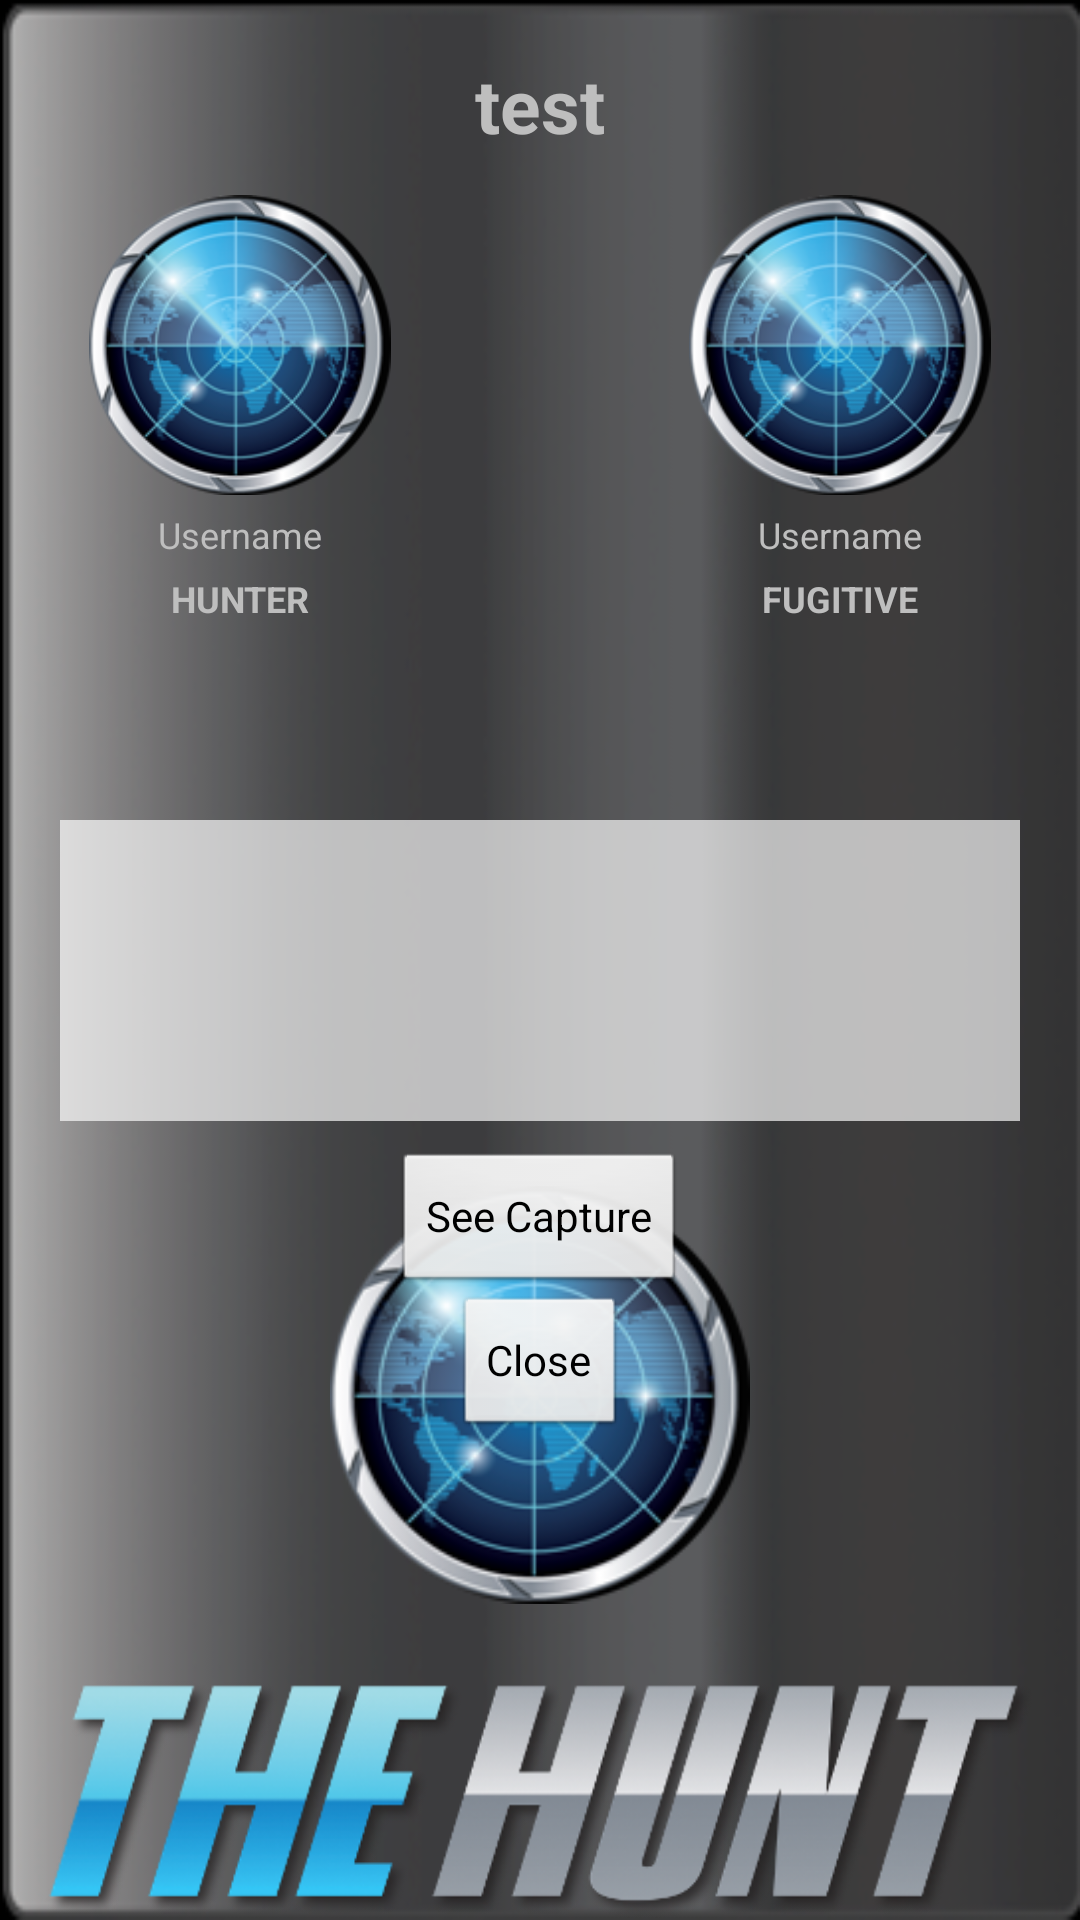

Reconstruct the res/layout file that produces this screen, plus the resources it refers to.
<!-- AndroidManifest.xml: application theme android:Theme.Black.NoTitleBar -->
<!-- res/layout/capture_information.xml -->
<?xml version="1.0" encoding="utf-8"?>

<RelativeLayout xmlns:android="http://schemas.android.com/apk/res/android"
    android:layout_width="match_parent"
    android:layout_height="match_parent"
    android:background="@drawable/listbag" >

    <RelativeLayout
        android:id="@+id/r4"
        android:layout_width="match_parent"
        android:layout_height="170dip"
        android:layout_above="@+id/h"
        android:layout_marginTop="30dip" >

        <ImageView
            android:layout_width="140dip"
            android:layout_height="140dip"
            android:layout_centerHorizontal="true"
            android:layout_marginTop="10dip"
            android:src="@drawable/globe" />
    </RelativeLayout>

    <ImageView
        android:id="@+id/h"
        android:layout_width="match_parent"
        android:layout_height="80dip"
        android:layout_alignParentBottom="true"
        android:layout_centerHorizontal="true"
        android:layout_marginTop="5dip"
        android:src="@drawable/the_hunt" />

    <LinearLayout
        android:layout_width="match_parent"
        android:layout_height="match_parent"
        android:layout_marginLeft="20dp"
        android:layout_marginRight="20dp"
        android:layout_marginTop="10dp"
        android:orientation="vertical" >

        <TextView
            android:id="@+id/gameName"
            android:layout_width="250dip"
            android:layout_height="40dip"
            android:layout_gravity="center"
            android:layout_marginTop="5dip"
            android:gravity="center"
            android:text="test"
            android:textSize="25dip"
            android:textStyle="bold" />

        <RelativeLayout
            android:layout_width="match_parent"
            android:layout_height="wrap_content"
            android:layout_marginTop="10dp" >

            <ImageView
                android:id="@+id/hunter_img"
                android:layout_width="120dp"
                android:layout_height="100dp"
                android:src="@drawable/globe" />

            <ImageView
                android:id="@+id/fugitiveimg"
                android:layout_width="120dp"
                android:layout_height="100dp"
                android:layout_alignParentRight="true"
                android:src="@drawable/globe" />

            <TextView
                android:id="@+id/hunterUserName"
                android:layout_width="fill_parent"
                android:layout_height="wrap_content"
                android:layout_alignRight="@+id/hunter_img"
                android:layout_below="@+id/hunter_img"
                android:layout_marginTop="5dp"
                android:gravity="center_horizontal"
                android:text="Username"
                android:textSize="12sp" />

            <TextView
                android:id="@+id/huntertxt"
                android:layout_width="fill_parent"
                android:layout_height="wrap_content"
                android:layout_alignRight="@+id/hunter_img"
                android:layout_below="@+id/hunterUserName"
                android:layout_marginTop="5dp"
                android:gravity="center_horizontal"
                android:text="HUNTER"
                android:textSize="12sp"
                android:textStyle="bold" />

            <TextView
                android:id="@+id/fugitivUserName"
                android:layout_width="fill_parent"
                android:layout_height="wrap_content"
                android:layout_alignLeft="@+id/fugitiveimg"
                android:layout_below="@+id/fugitiveimg"
                android:layout_marginTop="5dp"
                android:gravity="center_horizontal"
                android:text="Username"
                android:textSize="12sp" />

            <TextView
                android:id="@+id/fugitivetxt"
                android:layout_width="fill_parent"
                android:layout_height="wrap_content"
                android:layout_alignLeft="@+id/fugitiveimg"
                android:layout_below="@+id/fugitivUserName"
                android:layout_marginTop="5dp"
                android:gravity="center_horizontal"
                android:text="FUGITIVE"
                android:textSize="12sp"
                android:textStyle="bold" />
        </RelativeLayout>

        <TextView
            android:id="@+id/game_Name"
            android:layout_width="match_parent"
            android:layout_height="wrap_content"
            android:layout_marginTop="10dp"
            android:gravity="center"
            android:textSize="16dip"
            android:textStyle="bold" />

        <TextView
            android:id="@+id/description_txt"
            android:layout_width="match_parent"
            android:layout_height="wrap_content"
            android:layout_marginTop="10dp"
            android:text="" />

        <TextView
            android:id="@+id/msg_txt"
            android:layout_width="match_parent"
            android:layout_height="wrap_content"
            android:layout_marginTop="5dp"
            android:background="#aaffffff"
            android:minLines="5"
            android:padding="8dip"
            android:textColor="#000000" />

        <Button
            android:layout_width="wrap_content"
            android:layout_height="wrap_content"
            android:layout_gravity="center_horizontal"
            android:layout_marginTop="10dp"
            android:background="@android:drawable/btn_default"
            android:onClick="seecapture_click"
            android:text="See Capture" />

        <Button
            android:layout_width="wrap_content"
            android:layout_height="wrap_content"
            android:layout_gravity="center_horizontal"
            android:background="@android:drawable/btn_default"
            android:onClick="close_btn"
            android:text="Close" />
    </LinearLayout>

</RelativeLayout>
<!-- resources referenced by this layout -->
<resources>
  <!-- drawable globe: png bitmap (drawable-mdpi, 50818 bytes) -->
  <!-- drawable listbag: png bitmap (drawable-mdpi, 70710 bytes) -->
  <!-- drawable the_hunt: png bitmap (drawable-mdpi, 67871 bytes) -->
</resources>
